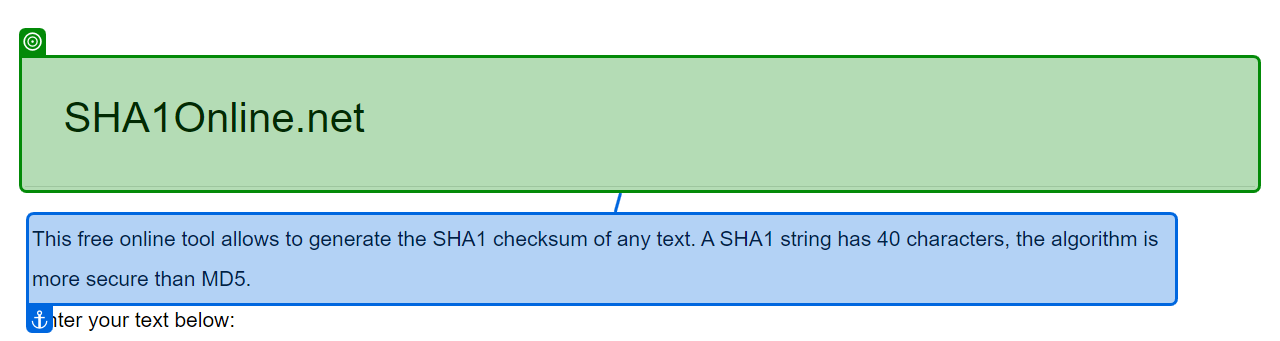
Task: REFramework Project using Tabular Data Source from ACME Systems 1.
This automation's main objective is to process ACME Client information of type W15 to generate SHA1 Encrypted string and update the Work Item with the having the encrypted string as a comment plus change the status to Completed.
Workflow: SHA1_Close

Step 1 [try]: check the element 'header' in window 'SHA1 Hash Generator Online' (msedge.exe)
